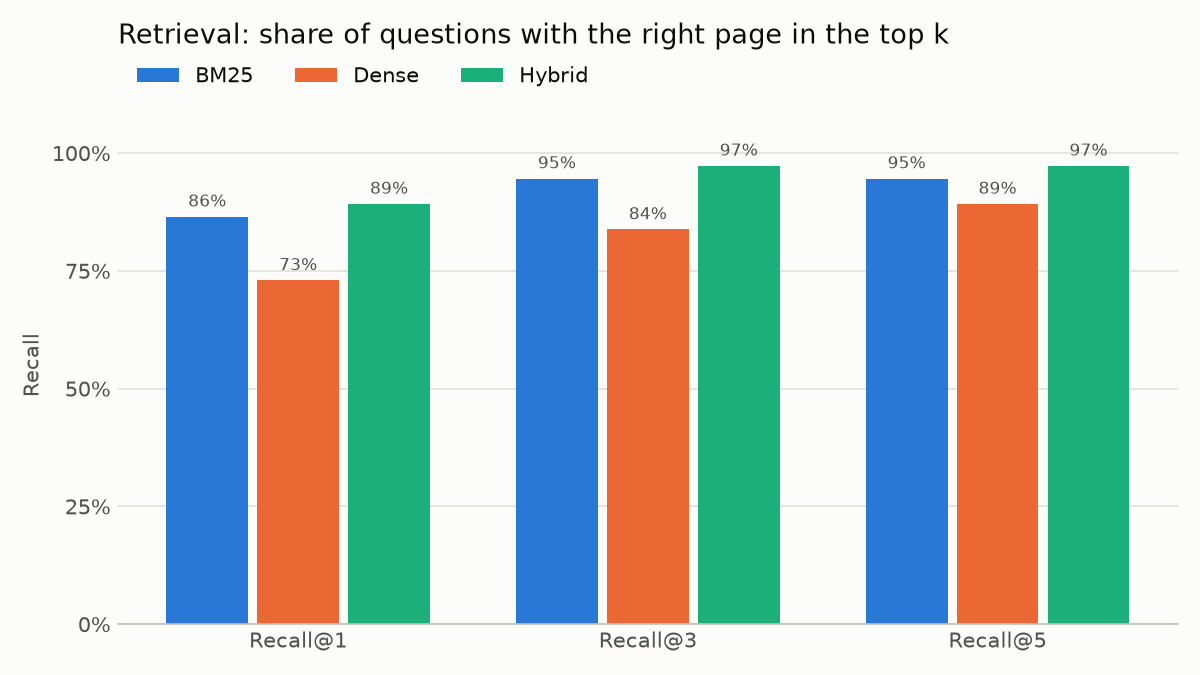

The data file committed next to this chart (first rows):
retriever, Recall@1, Recall@3, Recall@5, MRR
BM25, 0.865, 0.946, 0.946, 0.896
Dense, 0.730, 0.838, 0.892, 0.788
Hybrid, 0.892, 0.973, 0.973, 0.928
